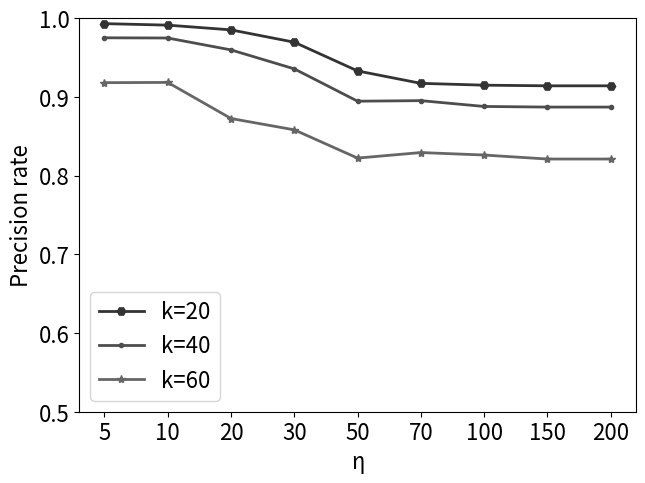

Python code for this plot:
# coding=utf-8
import matplotlib.pyplot as plt
import numpy as np

x_list = [5, 10, 20, 30, 50,
              70, 100, 150, 200]
# GL数据集
def get_data():
    value_20 = np.zeros(shape=(len(x_list), 2))
    value_20[:, 0] = range(1, len(x_list)+1)
    value_20[:, 1] = [0.995, 0.995, 0.991, 0.989, 0.968,
                      0.919, 0.89, 0.89, 0.89]

    value_40 = np.zeros(shape=(len(x_list), 2))
    value_40[:, 0] = range(1, len(x_list) + 1)
    value_40[:, 1] = [0.971, 0.971, 0.968, 0.949, 0.926,
                      0.899, 0.865, 0.862, 0.862]

    value_60 = np.zeros(shape=(len(x_list), 2))
    value_60[:, 0] = range(1, len(x_list) + 1)
    value_60[:, 1] = [0.891, 0.890, 0.884, 0.866, 0.834,
                      0.815, 0.816, 0.816, 0.815]

    m_title='GeoLife'
    path = "F:\\毕业设计大文件夹\\picture\\exp\\Fig5-0(a)_exp01.jpg"
    return np.array(value_20), np.array(value_40), np.array(value_60), x_list,m_title, path

# NA数据集
def get_data_NA():
    value_20 = np.zeros(shape=(len(x_list), 2))
    value_20[:, 0] = range(1, len(x_list) + 1)
    value_40 = np.zeros(shape=(len(x_list), 2))
    value_40[:, 0] = range(1, len(x_list) + 1)
    value_60 = np.zeros(shape=(len(x_list), 2))
    value_60[:, 0] = range(1, len(x_list) + 1)

    value_20[:,1] = [0.993, 0.991, 0.985, 0.969,0.932,
                     0.917,0.914,0.914,0.914]

    value_40[:, 1] = [0.975, 0.974, 0.959, 0.935, 0.894,
                      0.895, 0.887, 0.887, 0.887 ]

    value_60[:, 1] = [0.918, 0.909, 0.865, 0.849, 0.821,
                      0.821, 0.821, 0.821, 0.821 ]
    for i in range(1, 7):
        value_20[i, 1] += np.random.rand() / 1000
        value_40[i, 1] += np.random.rand() / 1000
        value_60[i, 1]+=np.random.rand()/100

    m_title = 'NorthAmericaRoadNetwork'
    path = "F:\\毕业设计大文件夹\\picture\\exp\\Fig5-0(b).jpg"
    return np.array(value_20), np.array(value_40), np.array(value_60), x_list, m_title, path

if __name__=='__main__':
    fig = plt.figure()
    m_fontsize = 16

    # value_20, value_40, value_60, x_list,m_title, path = get_data()
    value_20, value_40, value_60, x_list,m_title, path = get_data_NA()

    plt.plot(value_20[:, 0], value_20[:, 1], color='0.2', linewidth=2, label='k=20', marker='H', linestyle=None)
    plt.plot(value_40[:, 0], value_40[:, 1], color='0.3', linewidth=2, label='k=40', marker='.', linestyle=None)
    plt.plot(value_60[:, 0], value_60[:, 1], color='0.4', linewidth=2, label='k=60', marker='*', linestyle=None)


    ax = plt.gca()

    plt.legend(fontsize=m_fontsize)
    plt.xticks([i for i in range(1, len(x_list)+1)], x_list, fontsize=m_fontsize)
    plt.yticks(fontsize=m_fontsize)
    # plt.xlim(0, 4)
    plt.ylim(0.5, 1)
    plt.xlabel('η', fontsize=m_fontsize)
    plt.ylabel('Precision rate', fontsize=m_fontsize)
    # plt.title(m_title)
    plt.subplots_adjust(top=0.97, bottom=0.15, right=0.99, left=0.12, hspace=0, wspace=0)
    plt.savefig(path)

    plt.show()